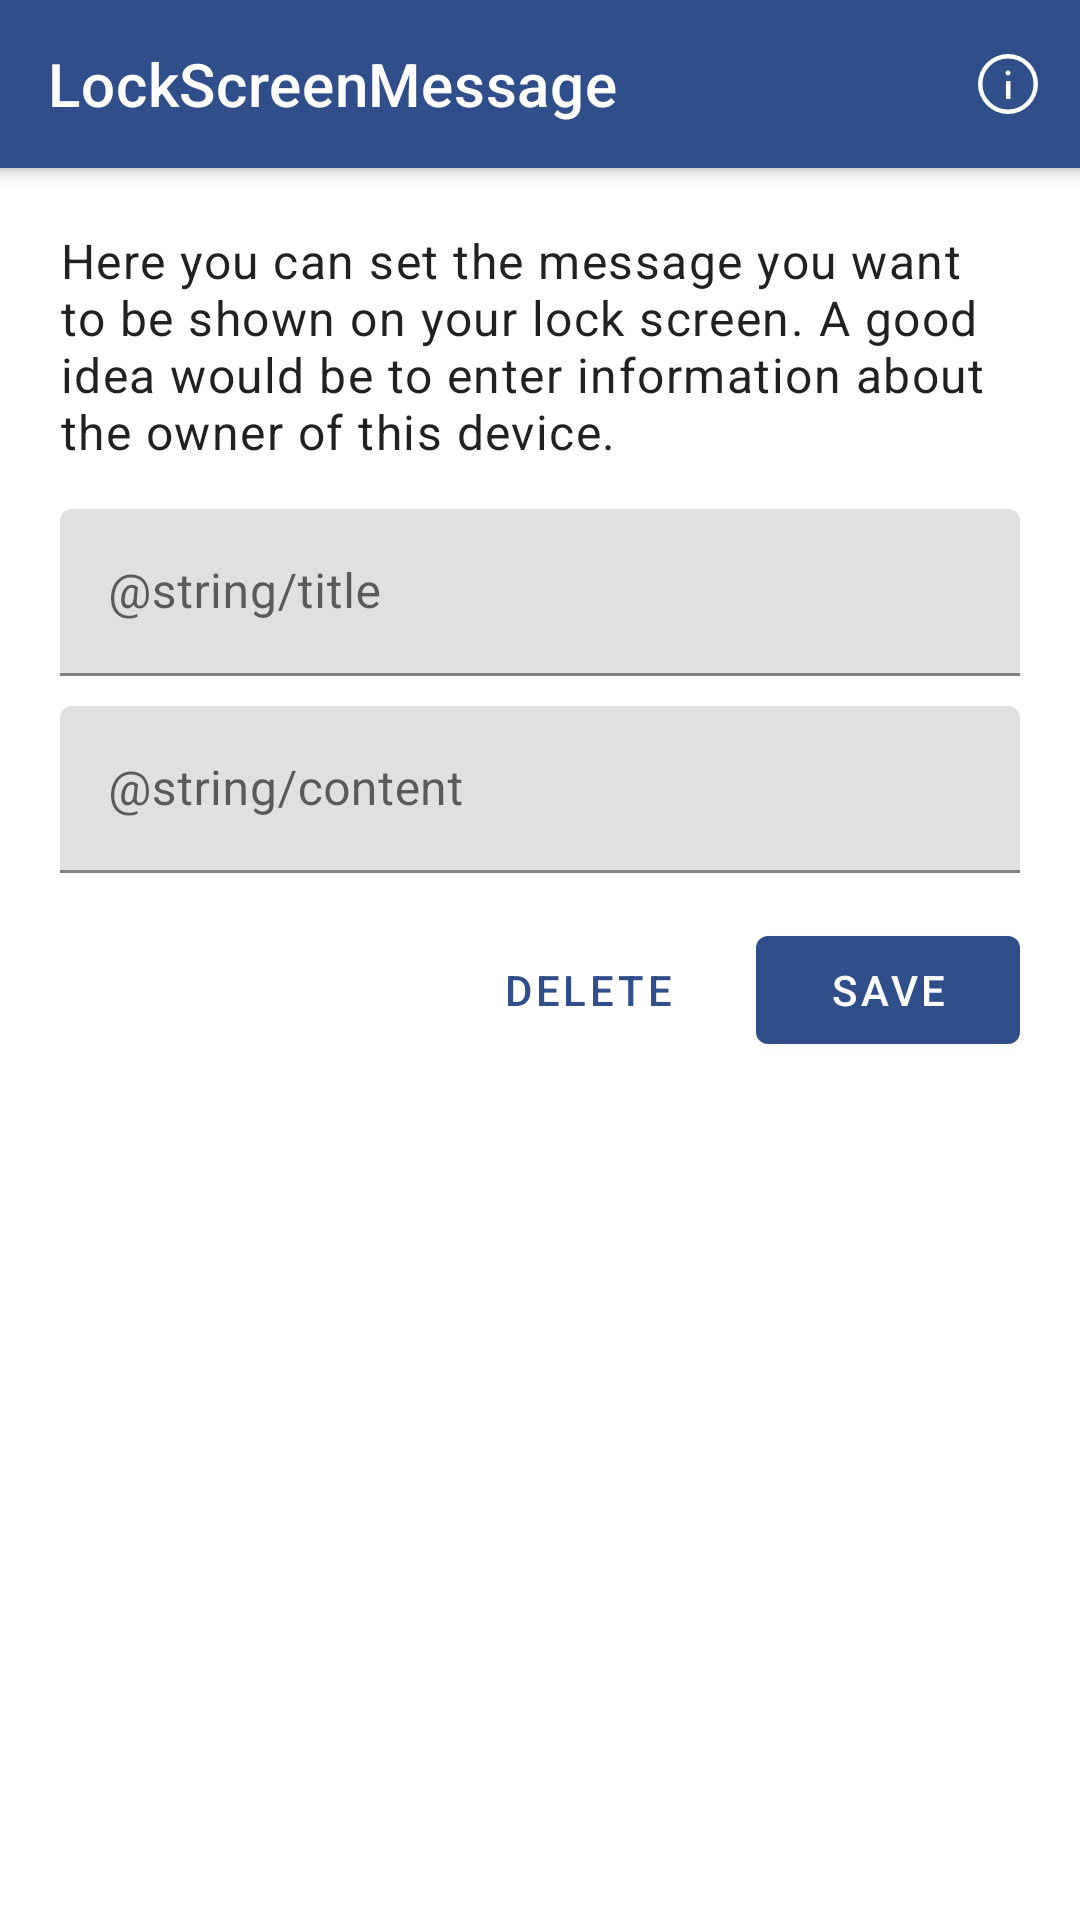

Layout XML and referenced resources for this Android screen:
<!-- AndroidManifest.xml: activity theme Theme.LockScreenMessage.NoActionBar -->
<!-- res/layout/activity_main.xml -->
<?xml version="1.0" encoding="utf-8"?>
<androidx.coordinatorlayout.widget.CoordinatorLayout xmlns:android="http://schemas.android.com/apk/res/android"
    xmlns:tools="http://schemas.android.com/tools"
    android:layout_width="match_parent"
    android:layout_height="match_parent"
    xmlns:app="http://schemas.android.com/apk/res-auto"
    android:clipChildren="false">

    <com.google.android.material.appbar.AppBarLayout
        android:layout_width="match_parent"
        android:layout_height="wrap_content">

        <com.google.android.material.appbar.MaterialToolbar
            android:id="@+id/top_app_bar"
            android:layout_width="match_parent"
            android:layout_height="?attr/actionBarSize"
            app:title="@string/app_name"
            app:menu="@menu/menu_top_app_bar"
            style="@style/Widget.MaterialComponents.Toolbar.Primary"
            />
    </com.google.android.material.appbar.AppBarLayout>

    <androidx.core.widget.NestedScrollView
        android:layout_width="match_parent"
        android:layout_height="match_parent"
        app:layout_behavior="@string/appbar_scrolling_view_behavior">

        <LinearLayout
            android:layout_width="match_parent"
            android:layout_height="wrap_content"
            android:gravity="center"
            android:orientation="vertical"
            android:layout_marginLeft="20dp"
            android:layout_marginRight="20dp"
            android:layout_marginTop="20dp"
            tools:layout_editor_absoluteX="225dp">


            <TextView
                android:id="@+id/text_view"
                style="@style/TextAppearance.MaterialComponents.Body1"
                android:layout_width="match_parent"
                android:layout_height="wrap_content"
                android:layout_marginBottom="15dp"
                android:layout_gravity="left"
                android:text="@string/instruction" />

            <com.google.android.material.textfield.TextInputLayout
                android:id="@+id/lock_screen_message_title_text_input"
                android:layout_width="match_parent"
                android:layout_height="wrap_content"
                android:layout_marginBottom="10dp"
                android:hint="@string/title">

                <com.google.android.material.textfield.TextInputEditText
                    android:layout_width="match_parent"
                    android:layout_height="wrap_content" />
            </com.google.android.material.textfield.TextInputLayout>

            <com.google.android.material.textfield.TextInputLayout
                android:id="@+id/lock_screen_message_content_text_input"
                android:layout_width="match_parent"
                android:layout_height="wrap_content"
                android:hint="@string/content">

                <com.google.android.material.textfield.TextInputEditText
                    android:layout_width="match_parent"
                    android:layout_height="wrap_content" />
            </com.google.android.material.textfield.TextInputLayout>

            <RelativeLayout
                android:layout_width="match_parent"
                android:layout_height="wrap_content"
                android:layout_marginTop="15dp">

                <com.google.android.material.button.MaterialButton
                    android:id="@+id/save_button"
                    android:layout_width="wrap_content"
                    android:layout_height="wrap_content"
                    android:layout_alignParentEnd="true"
                    android:text="@string/save" />

                <com.google.android.material.button.MaterialButton
                    android:id="@+id/delete_button"
                    style="@style/Widget.MaterialComponents.Button.TextButton"
                    android:layout_width="wrap_content"
                    android:layout_height="wrap_content"
                    android:layout_marginEnd="12dp"
                    android:layout_toStartOf="@id/save_button"
                    android:text="@string/delete" />

            </RelativeLayout>
        </LinearLayout>
    </androidx.core.widget.NestedScrollView>

</androidx.coordinatorlayout.widget.CoordinatorLayout>
<!-- resources referenced by this layout -->
<resources>
  <string name="app_name" translatable="false">LockScreenMessage</string>
  <string name="delete">Delete</string>
  <string name="instruction">Here you can set the message you want to be shown on your lock screen. A good idea would be to enter information about the owner of this device.</string>
  <string name="save">Save</string>
  <style name="Theme.LockScreenMessage.NoActionBar" parent="Theme.MaterialComponents.DayNight">
          
          <item name="colorPrimary">@color/blue_500</item>
          <item name="colorPrimaryVariant">@color/blue_700</item>
          <item name="colorOnPrimary">@color/white</item>
          
          <item name="colorSecondary">@color/blue_500</item>
          <item name="colorSecondaryVariant">@color/blue_700</item>
          <item name="colorOnSecondary">@color/white</item>
          
          <item name="android:statusBarColor">?attr/colorPrimaryVariant</item>
          
          <item name="windowActionBar">false</item>
          <item name="windowNoTitle">true</item>
      </style>
  <color name="blue_500">#304e89</color>
  <color name="blue_700">#00275b</color>
  <color name="white">#FFFFFFFF</color>
</resources>
